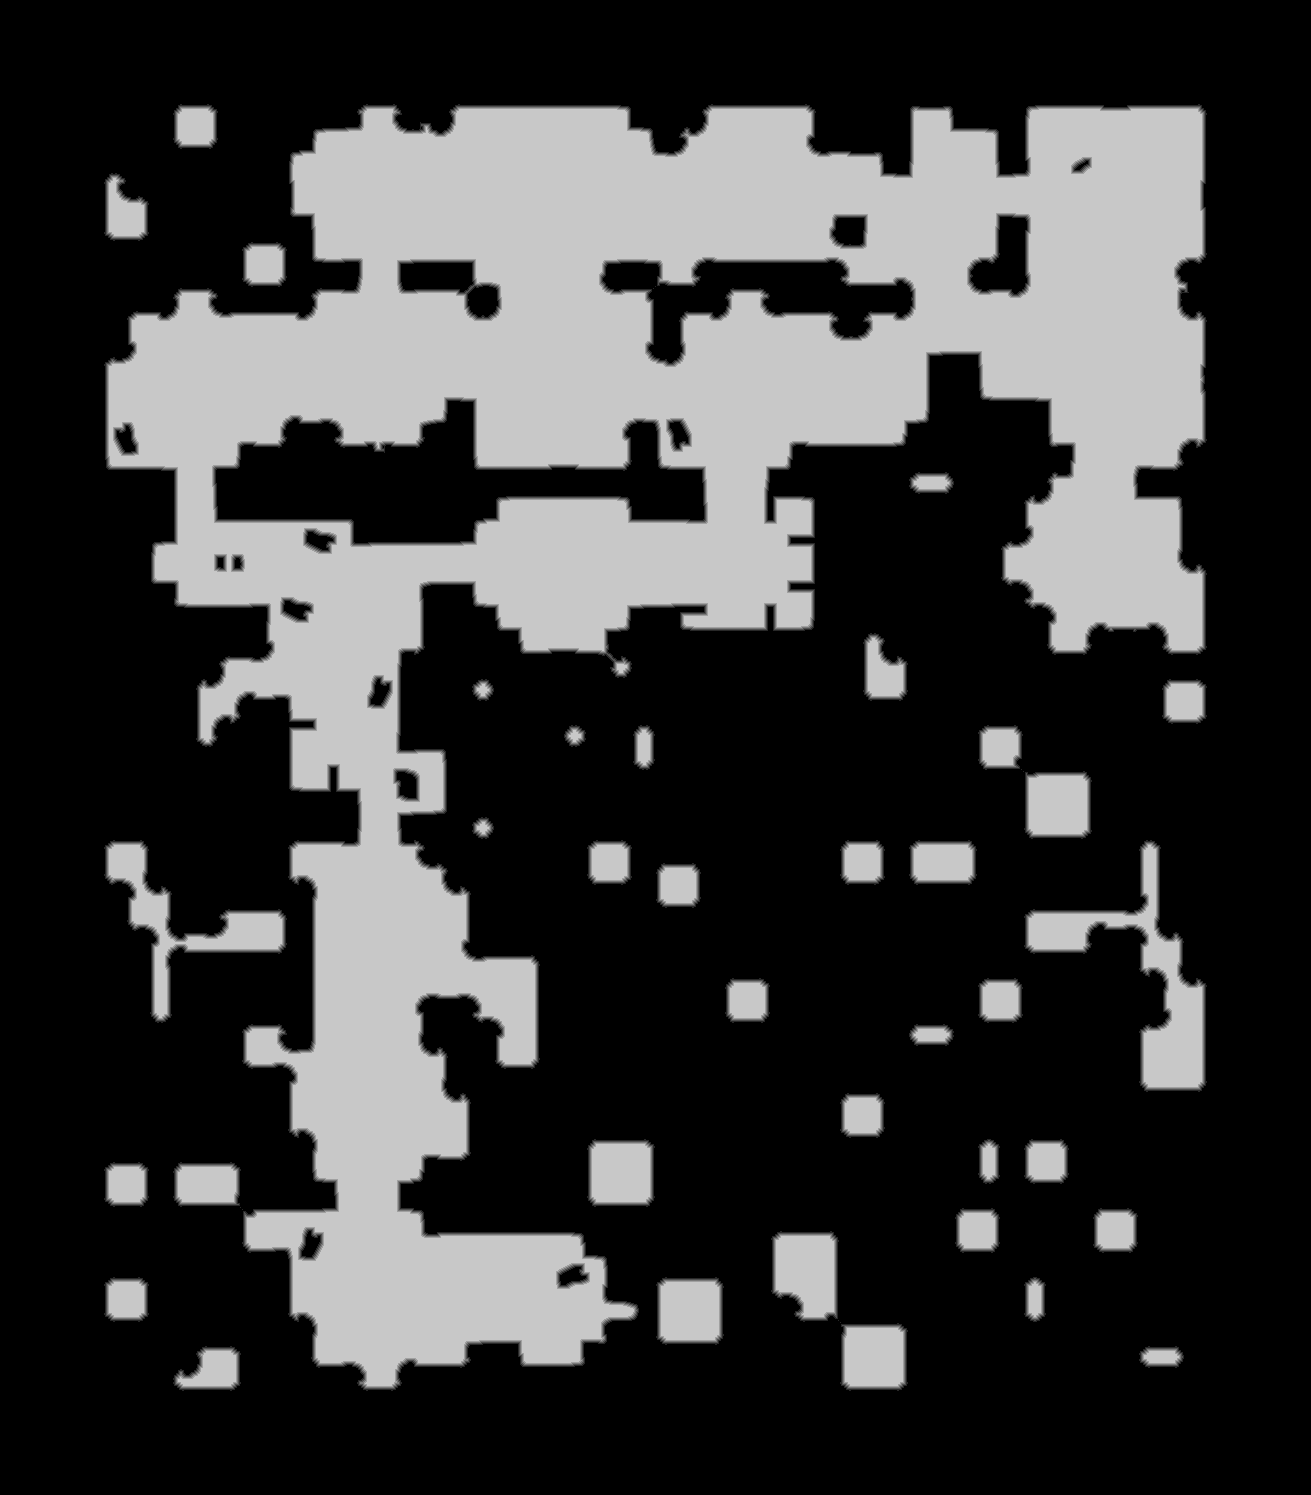

Values plotted in this chart, from the file beside it:
source	tdt_hull ranged
truth	truth_4642e960bf0.tsv
width	1311
height	1495
nibble	0	1333448
nibble	1	22667
nibble	2	21573
nibble	3	21218
nibble	4	20756
nibble	5	540283
